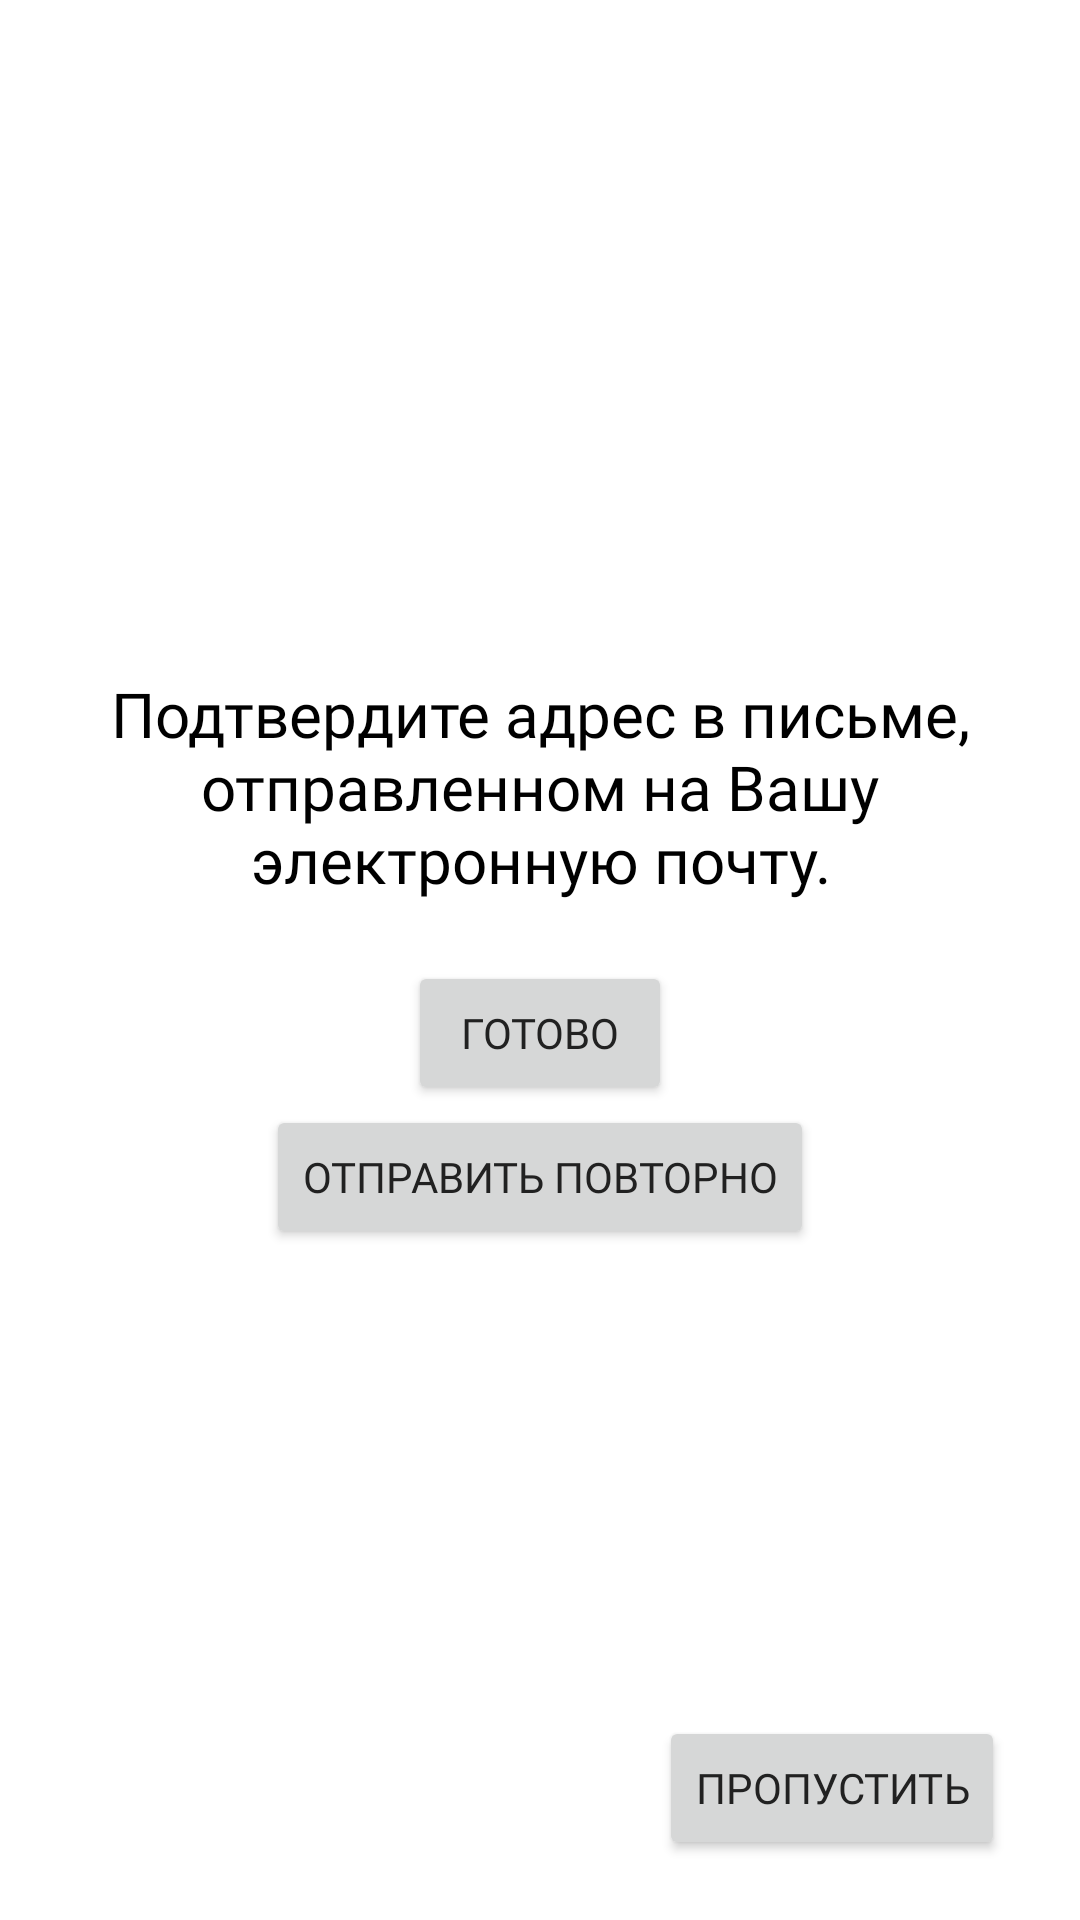

Write the Android layout XML for this screen, with the resource values it uses.
<!-- AndroidManifest.xml: application theme Theme.SpringPractice -->
<!-- res/layout/fragment_verify_email.xml -->
<?xml version="1.0" encoding="utf-8"?>
<androidx.constraintlayout.widget.ConstraintLayout xmlns:android="http://schemas.android.com/apk/res/android"
    xmlns:app="http://schemas.android.com/apk/res-auto"
    android:layout_width="match_parent"
    android:layout_height="match_parent"
    android:paddingHorizontal="20dp"
    android:focusableInTouchMode="true">

    <TextView
        android:id="@+id/tv_verify"
        android:layout_width="wrap_content"
        android:layout_height="wrap_content"
        android:layout_marginBottom="20dp"
        android:text="@string/verify_email"
        android:fontFamily="@font/spot_bold"
        android:textColor="@color/black"
        android:textSize="10pt"
        android:textAlignment="center"
        app:layout_constraintBottom_toTopOf="@id/btn_verify"
        app:layout_constraintEnd_toEndOf="parent"
        app:layout_constraintHorizontal_bias="0.5"
        app:layout_constraintStart_toStartOf="parent"
        app:layout_constraintTop_toTopOf="parent"
        app:layout_constraintVertical_chainStyle="packed" />

    <Button
        android:id="@+id/btn_verify"
        android:layout_width="wrap_content"
        android:layout_height="wrap_content"
        android:fontFamily="@font/spot_bold"
        android:text="@string/verify"
        app:layout_constraintBottom_toTopOf="@id/btn_send_again"
        app:layout_constraintEnd_toEndOf="parent"
        app:layout_constraintHorizontal_bias="0.5"
        app:layout_constraintStart_toStartOf="parent"
        app:layout_constraintTop_toBottomOf="@id/tv_verify" />

    <Button
        android:id="@+id/btn_send_again"
        android:layout_width="wrap_content"
        android:layout_height="wrap_content"
        android:fontFamily="@font/spot_bold"
        android:text="@string/send_again"
        app:layout_constraintBottom_toBottomOf="parent"
        app:layout_constraintEnd_toEndOf="parent"
        app:layout_constraintHorizontal_bias="0.5"
        app:layout_constraintStart_toStartOf="parent"
        app:layout_constraintTop_toBottomOf="@id/btn_verify" />

    <Button
        android:id="@+id/btn_skip"
        android:layout_width="wrap_content"
        android:layout_height="wrap_content"
        android:fontFamily="@font/spot_bold"
        android:text="@string/skip"
        android:layout_marginBottom="20dp"
        android:layout_marginEnd="5dp"
        app:layout_constraintBottom_toBottomOf="parent"
        app:layout_constraintEnd_toEndOf="parent" />
</androidx.constraintlayout.widget.ConstraintLayout>
<!-- resources referenced by this layout -->
<resources>
  <color name="black">#FF000000</color>
  <string name="send_again">Отправить повторно</string>
  <string name="skip">Пропустить</string>
  <string name="verify">Готово</string>
  <string name="verify_email">Подтвердите адрес в письме, отправленном на Вашу электронную почту.</string>
  <style name="Theme.SpringPractice" parent="Theme.MaterialComponents.Light.NoActionBar">
          
          <item name="colorPrimary">@color/black</item>
          <item name="colorPrimaryVariant">@color/black</item>
          <item name="colorOnPrimary">@color/white</item>
          
          <item name="colorSecondary">@color/secondary_text</item>
          <item name="colorSecondaryVariant">@color/secondary_text</item>
          <item name="colorOnSecondary">@color/black</item>
          <item name="android:textColorPrimary">@color/primary_text</item>
          <item name="android:textColorSecondary">@color/white</item>
          <item name="android:icon">@color/black</item>
          
          <item name="android:statusBarColor" tools:targetApi="l">?attr/colorPrimaryVariant</item>
          
      </style>
  <color name="white">#FFFFFFFF</color>
  <color name="secondary_text">#757575</color>
  <color name="primary_text">#212121</color>
</resources>
